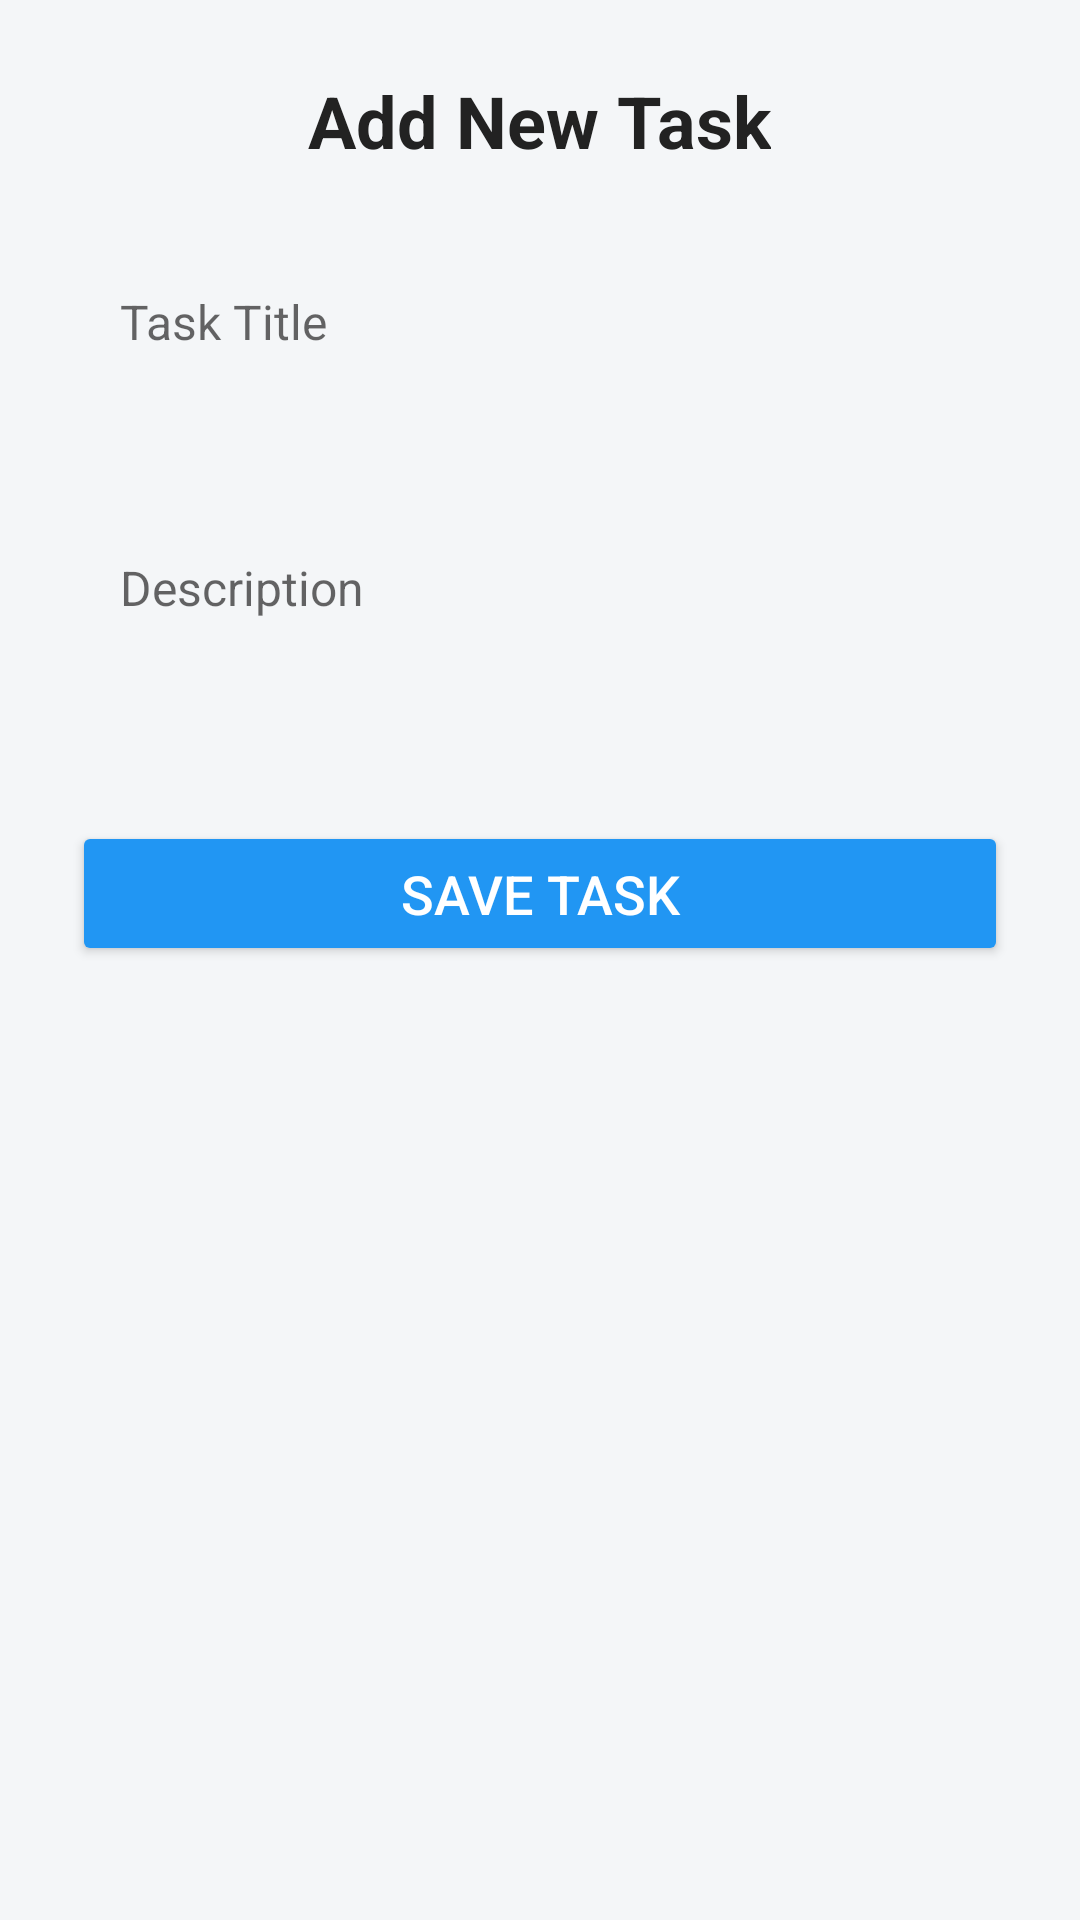

Layout XML and referenced resources for this Android screen:
<!-- AndroidManifest.xml: application theme Theme.TodoProject -->
<!-- res/layout/add_task.xml -->
<ScrollView xmlns:android="http://schemas.android.com/apk/res/android"
    android:layout_width="match_parent"
    android:layout_height="match_parent"
    android:padding="24dp"
    android:background="#F4F6F8">

    <LinearLayout
        android:layout_width="match_parent"
        android:layout_height="wrap_content"
        android:orientation="vertical"
        android:gravity="center_horizontal">

        <TextView
            android:layout_width="wrap_content"
            android:layout_height="wrap_content"
            android:text="Add New Task"
            android:textSize="24sp"
            android:textStyle="bold"
            android:textColor="#222"
            android:layout_marginBottom="24dp"/>

        <EditText
            android:id="@+id/editTaskTitle"
            android:layout_width="match_parent"
            android:layout_height="wrap_content"
            android:hint="Task Title"
            android:background="@drawable/edit_text_background"
            android:padding="16dp"
            android:textSize="16sp"
            android:layout_marginBottom="16dp" />

        <EditText
            android:id="@+id/editTaskDescription"
            android:layout_width="match_parent"
            android:layout_height="wrap_content"
            android:hint="Description"
            android:background="@drawable/edit_text_background"
            android:padding="16dp"
            android:textSize="16sp"
            android:minLines="3"
            android:layout_marginBottom="16dp" />

        <Button
            android:id="@+id/btnSaveTask"
            android:layout_width="match_parent"
            android:layout_height="wrap_content"
            android:text="Save Task"
            android:backgroundTint="#2196F3"
            android:textColor="#FFFFFF"
            android:textSize="18sp"
            android:padding="12dp"
            android:layout_marginTop="16dp"/>


    </LinearLayout>
</ScrollView>
<!-- resources referenced by this layout -->
<resources>
  <style name="Theme.TodoProject" parent="Base.Theme.TodoProject" />
  <style name="Base.Theme.TodoProject" parent="Theme.AppCompat.Light.NoActionBar">
          
          
      </style>
</resources>
